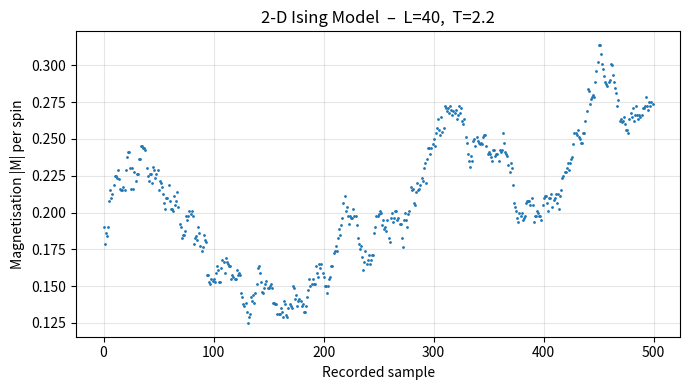

Source code (Python):
"""
2‑D Ising model (square lattice) with the Metropolis Monte‑Carlo algorithm.
Plots magnetisation per spin as the system evolves at a chosen temperature.
"""

import numpy as np
import matplotlib.pyplot as plt

# ---------------- simulation parameters ----------------
L         = 40          # lattice size  (L×L spins)
T         = 2.2         # temperature (k_B = 1 units)
J         = 1.0         # coupling constant (>0 ferromagnetic)
steps     = 60000       # total Monte‑Carlo steps
thermal   = 10000       # steps discarded as thermalisation
measure_every = 100     # record magnetisation every n steps
seed      = 1
# -------------------------------------------------------

rng = np.random.default_rng(seed)
spins = rng.choice([-1, 1], size=(L, L))           # initialise randomly

def energy_change(i, j):
    """ΔE if spin (i,j) is flipped, PBC assumed."""
    s  = spins[i, j]
    # 4 nearest neighbours with periodic BC
    nn = spins[(i+1)%L, j] + spins[(i-1)%L, j] + spins[i,(j+1)%L] + spins[i,(j-1)%L]
    return 2 * J * s * nn

beta = 1.0 / T
magnetisation = []

for step in range(steps):
    # pick random lattice site
    i = rng.integers(L)
    j = rng.integers(L)
    dE = energy_change(i, j)
    # Metropolis accept/reject
    if dE <= 0 or rng.random() < np.exp(-beta * dE):
        spins[i, j] *= -1

    # record after thermalisation
    if step >= thermal and step % measure_every == 0:
        m = np.abs(spins.sum()) / (L*L)           # |M| per spin
        magnetisation.append(m)

# plot magnetisation versus MC sample
plt.figure(figsize=(7,4))
plt.plot(np.arange(len(magnetisation)), magnetisation, '.', ms=2)
plt.xlabel("Recorded sample")
plt.ylabel("Magnetisation |M| per spin")
plt.title(f"2‑D Ising Model  –  L={L},  T={T}")
plt.grid(alpha=0.3)
plt.tight_layout()
plt.show()
